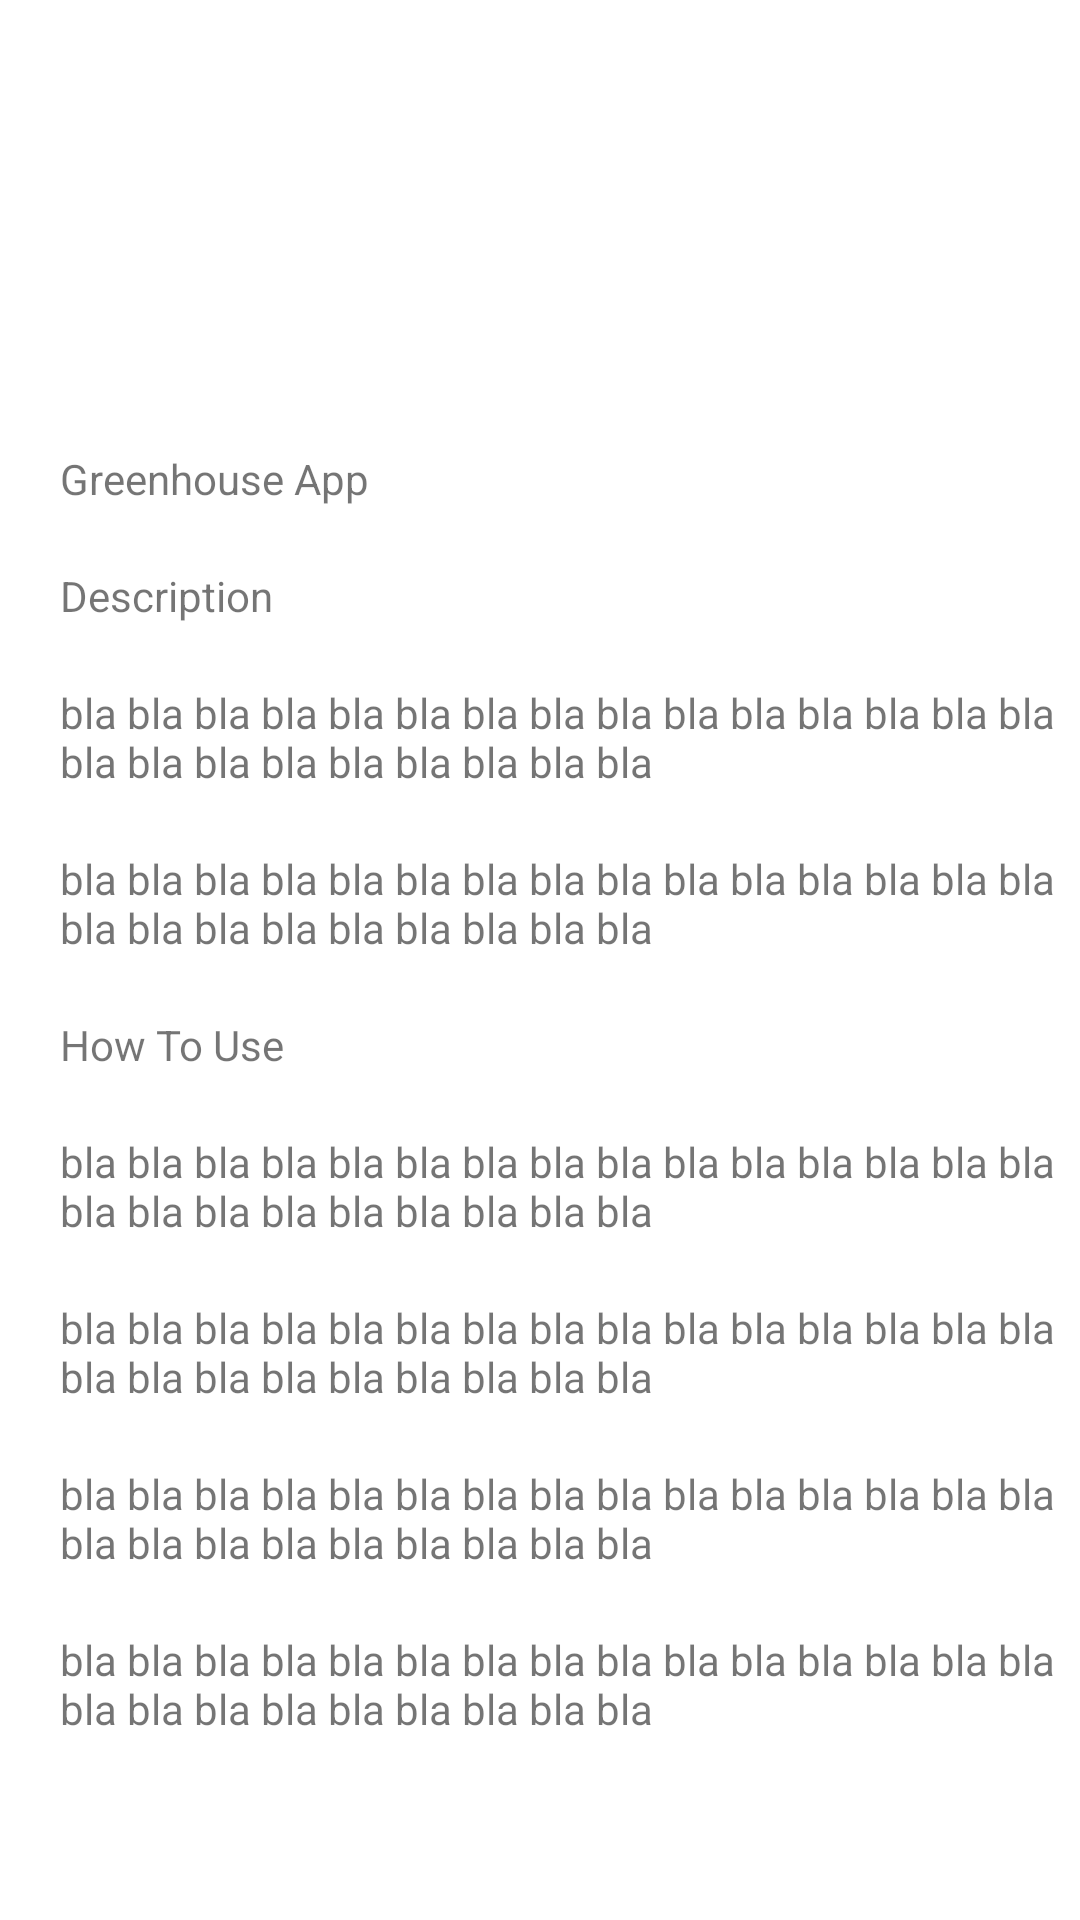

This screen was rendered from an Android layout file. Write that file and the resources it references.
<!-- AndroidManifest.xml: application theme Theme.GreenhouseAppNew -->
<!-- res/layout/fragment_info.xml -->
<?xml version="1.0" encoding="utf-8"?>
<androidx.constraintlayout.widget.ConstraintLayout xmlns:android="http://schemas.android.com/apk/res/android"
android:layout_width="match_parent"
android:layout_height="match_parent"
xmlns:app="http://schemas.android.com/apk/res-auto"
xmlns:tools="http://schemas.android.com/tools">

    <LinearLayout
        android:id="@+id/greenhouseLayout"
        android:layout_width="350dp"
        android:layout_height="wrap_content"
        android:orientation="vertical"
        app:layout_constraintStart_toStartOf="parent"
        app:layout_constraintTop_toTopOf="parent"
        android:layout_marginStart="20dp"
        android:layout_marginTop="150dp">

        <TextView
            android:layout_width="match_parent"
            android:layout_height="wrap_content"
            android:text="Greenhouse App"
            android:layout_marginBottom="20dp"/>

        <TextView
            android:layout_width="match_parent"
            android:layout_height="wrap_content"
            android:text="Description"
            android:layout_marginBottom="20dp"/>

        <TextView
            android:layout_width="match_parent"
            android:layout_height="wrap_content"
            android:text="bla bla bla bla bla bla bla bla bla bla bla bla bla bla bla bla bla bla bla bla bla bla bla bla"
            android:layout_marginBottom="20dp"/>

        <TextView
            android:layout_width="match_parent"
            android:layout_height="wrap_content"
            android:text="bla bla bla bla bla bla bla bla bla bla bla bla bla bla bla bla bla bla bla bla bla bla bla bla"
            android:layout_marginBottom="20dp"/>

        <TextView
            android:layout_width="match_parent"
            android:layout_height="wrap_content"
            android:text="How To Use"
            android:layout_marginBottom="20dp"/>

        <TextView
            android:layout_width="match_parent"
            android:layout_height="wrap_content"
            android:text="bla bla bla bla bla bla bla bla bla bla bla bla bla bla bla bla bla bla bla bla bla bla bla bla"
            android:layout_marginBottom="20dp"/>

        <TextView
            android:layout_width="match_parent"
            android:layout_height="wrap_content"
            android:text="bla bla bla bla bla bla bla bla bla bla bla bla bla bla bla bla bla bla bla bla bla bla bla bla"
            android:layout_marginBottom="20dp"/>

        <TextView
            android:layout_width="match_parent"
            android:layout_height="wrap_content"
            android:text="bla bla bla bla bla bla bla bla bla bla bla bla bla bla bla bla bla bla bla bla bla bla bla bla"
            android:layout_marginBottom="20dp"/>

        <TextView
            android:layout_width="match_parent"
            android:layout_height="wrap_content"
            android:text="bla bla bla bla bla bla bla bla bla bla bla bla bla bla bla bla bla bla bla bla bla bla bla bla"/>

    </LinearLayout>

</androidx.constraintlayout.widget.ConstraintLayout>
<!-- resources referenced by this layout -->
<resources>
  <style name="Theme.GreenhouseAppNew" parent="Theme.MaterialComponents.DayNight.DarkActionBar">
          
          <item name="colorPrimary">@color/purple_500</item>
          <item name="colorPrimaryVariant">@color/purple_700</item>
          <item name="colorOnPrimary">@color/white</item>
          
          <item name="colorSecondary">@color/teal_200</item>
          <item name="colorSecondaryVariant">@color/teal_700</item>
          <item name="colorOnSecondary">@color/black</item>
          
          <item name="android:statusBarColor" tools:targetApi="l">?attr/colorPrimaryVariant</item>
          
      </style>
  <!-- not gathered from this repository: default colours our renderer supplied (Android Studio template values) -->
  <color name="purple_500">#FF6200EE</color>
  <color name="purple_700">#FF3700B3</color>
  <color name="teal_200">#FF03DAC5</color>
  <color name="teal_700">#FF018786</color>
  <color name="black">#FF000000</color>
  <color name="white">#FFFFFFFF</color>
</resources>
